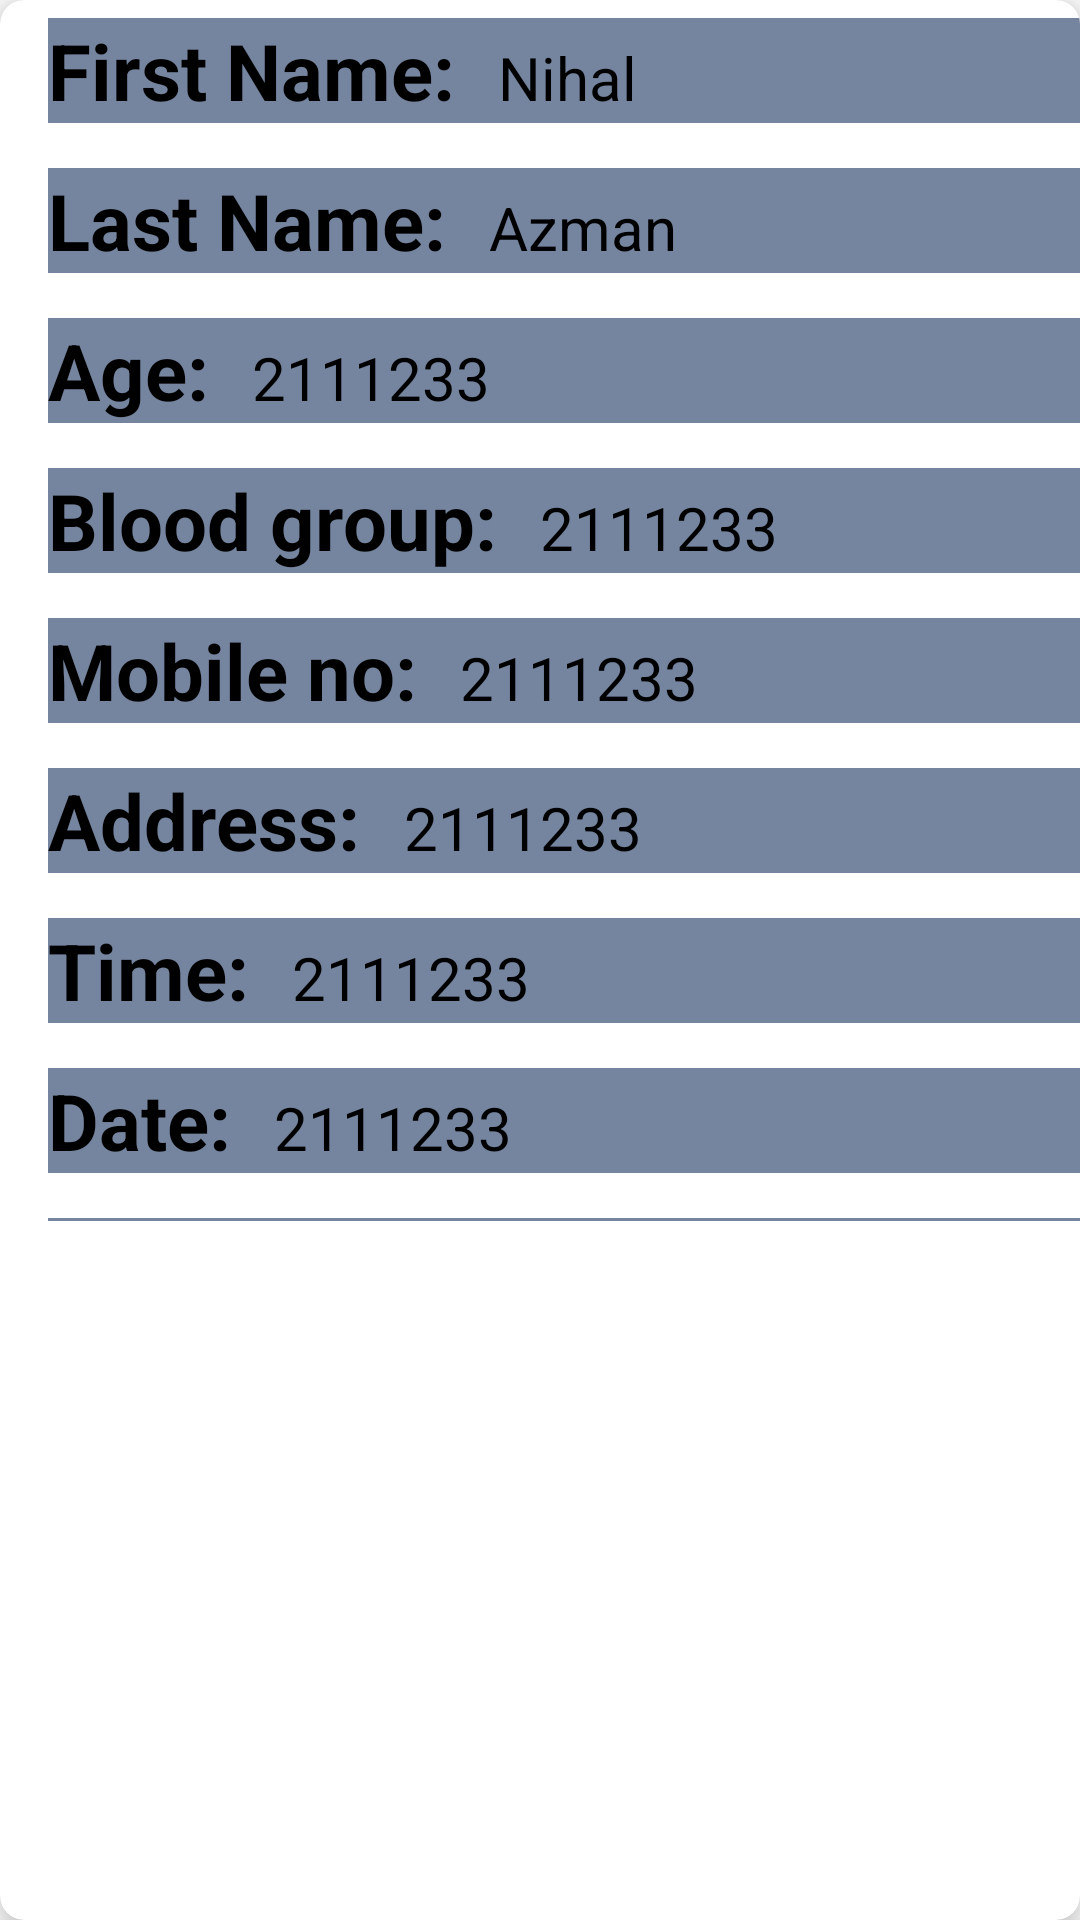

The Android layout XML behind this screen, and the referenced resources:
<!-- AndroidManifest.xml: application theme Theme.MyApplication -->
<!-- res/layout/patient_list.xml -->
<?xml version="1.0" encoding="utf-8"?>
<androidx.cardview.widget.CardView xmlns:android="http://schemas.android.com/apk/res/android"
    android:layout_width="match_parent"
    android:layout_height="wrap_content"
    xmlns:app="http://schemas.android.com/apk/res-auto"
    app:cardElevation="8dp"
    app:cardCornerRadius="8dp"
    android:layout_margin="16dp">

    <LinearLayout
        android:layout_width="wrap_content"
        android:layout_height="wrap_content"
        android:layout_marginVertical="6dp"
        android:layout_marginStart="16dp"
        android:background="@color/purple_800"
        android:orientation="vertical">

        <LinearLayout
            android:layout_width="wrap_content"
            android:layout_height="wrap_content"
            android:layout_gravity="center_vertical"
            android:orientation="horizontal">

            <TextView
                android:layout_width="wrap_content"
                android:layout_height="wrap_content"
                android:text="First Name: "
                android:textColor="@color/black"
                android:textSize="26sp"
                android:textStyle="bold" />

            <TextView
                android:id="@+id/firstName"
                android:layout_width="wrap_content"
                android:layout_height="wrap_content"
                android:layout_marginStart="8dp"
                android:text="Nihal"
                android:textColor="@color/black"
                android:textSize="20sp" />

        </LinearLayout>

        <LinearLayout
            android:layout_width="match_parent"
            android:layout_height="15dp"
            android:layout_gravity="center_vertical"
            android:background="@color/white"
            android:orientation="horizontal"></LinearLayout>

        <LinearLayout
            android:layout_width="wrap_content"
            android:layout_height="wrap_content"
            android:layout_gravity="center_vertical"
            android:orientation="horizontal">

            <TextView
                android:layout_width="wrap_content"
                android:layout_height="wrap_content"
                android:text="Last Name: "
                android:textColor="@color/black"
                android:textSize="26sp"
                android:textStyle="bold" />

            <TextView
                android:id="@+id/lastName"
                android:layout_width="wrap_content"
                android:layout_height="wrap_content"
                android:layout_marginStart="8dp"
                android:text="Azman"
                android:textColor="@color/black"
                android:textSize="20sp" />

        </LinearLayout>

        <LinearLayout
            android:layout_width="match_parent"
            android:layout_height="15dp"
            android:layout_gravity="center_vertical"
            android:background="@color/white"
            android:orientation="horizontal"></LinearLayout>

        <LinearLayout
            android:layout_width="wrap_content"
            android:layout_height="wrap_content"
            android:layout_gravity="center_vertical"
            android:orientation="horizontal">

            <TextView
                android:layout_width="wrap_content"
                android:layout_height="wrap_content"
                android:text="Age: "
                android:textColor="@color/black"
                android:textSize="26sp"
                android:textStyle="bold" />

            <TextView
                android:id="@+id/age"
                android:layout_width="wrap_content"
                android:layout_height="wrap_content"
                android:layout_marginStart="8dp"
                android:text="2111233"
                android:textColor="@color/black"
                android:textSize="20sp" />

        </LinearLayout>
        <LinearLayout
            android:layout_width="match_parent"
            android:layout_height="15dp"
            android:layout_gravity="center_vertical"
            android:background="@color/white"
            android:orientation="horizontal"></LinearLayout>

        <LinearLayout
            android:layout_width="wrap_content"
            android:layout_height="wrap_content"
            android:layout_gravity="center_vertical"
            android:orientation="horizontal">

            <TextView
                android:layout_width="wrap_content"
                android:layout_height="wrap_content"
                android:text="Blood group: "
                android:textColor="@color/black"
                android:textSize="26sp"
                android:textStyle="bold" />

            <TextView
                android:id="@+id/bloodgroup"
                android:layout_width="wrap_content"
                android:layout_height="wrap_content"
                android:layout_marginStart="8dp"
                android:text="2111233"
                android:textColor="@color/black"
                android:textSize="20sp" />

        </LinearLayout>
        <LinearLayout
            android:layout_width="match_parent"
            android:layout_height="15dp"
            android:layout_gravity="center_vertical"
            android:background="@color/white"
            android:orientation="horizontal"></LinearLayout>

        <LinearLayout
            android:layout_width="wrap_content"
            android:layout_height="wrap_content"
            android:layout_gravity="center_vertical"
            android:orientation="horizontal">

            <TextView
                android:layout_width="wrap_content"
                android:layout_height="wrap_content"
                android:text="Mobile no: "
                android:textColor="@color/black"
                android:textSize="26sp"
                android:textStyle="bold" />

            <TextView
                android:id="@+id/mobileno"
                android:layout_width="wrap_content"
                android:layout_height="wrap_content"
                android:layout_marginStart="8dp"
                android:text="2111233"
                android:textColor="@color/black"
                android:textSize="20sp" />

        </LinearLayout>
        <LinearLayout
            android:layout_width="match_parent"
            android:layout_height="15dp"
            android:layout_gravity="center_vertical"
            android:background="@color/white"
            android:orientation="horizontal"></LinearLayout>

        <LinearLayout
            android:layout_width="wrap_content"
            android:layout_height="wrap_content"
            android:layout_gravity="center_vertical"
            android:orientation="horizontal">

            <TextView
                android:layout_width="wrap_content"
                android:layout_height="wrap_content"
                android:text="Address: "
                android:textColor="@color/black"
                android:textSize="26sp"
                android:textStyle="bold" />

            <TextView
                android:id="@+id/address"
                android:layout_width="wrap_content"
                android:layout_height="wrap_content"
                android:layout_marginStart="8dp"
                android:text="2111233"
                android:textColor="@color/black"
                android:textSize="20sp" />

        </LinearLayout>
        <LinearLayout
            android:layout_width="match_parent"
            android:layout_height="15dp"
            android:layout_gravity="center_vertical"
            android:background="@color/white"
            android:orientation="horizontal"></LinearLayout>

        <LinearLayout
            android:layout_width="wrap_content"
            android:layout_height="wrap_content"
            android:layout_gravity="center_vertical"
            android:orientation="horizontal">

            <TextView
                android:layout_width="wrap_content"
                android:layout_height="wrap_content"
                android:text="Time: "
                android:textColor="@color/black"
                android:textSize="26sp"
                android:textStyle="bold" />

            <TextView
                android:id="@+id/time"
                android:layout_width="wrap_content"
                android:layout_height="wrap_content"
                android:layout_marginStart="8dp"
                android:text="2111233"
                android:textColor="@color/black"
                android:textSize="20sp" />

        </LinearLayout>
        <LinearLayout
            android:layout_width="match_parent"
            android:layout_height="15dp"
            android:layout_gravity="center_vertical"
            android:background="@color/white"
            android:orientation="horizontal"></LinearLayout>

        <LinearLayout
            android:layout_width="wrap_content"
            android:layout_height="wrap_content"
            android:layout_gravity="center_vertical"
            android:orientation="horizontal">

            <TextView
                android:layout_width="wrap_content"
                android:layout_height="wrap_content"
                android:text="Date: "
                android:textColor="@color/black"
                android:textSize="26sp"
                android:textStyle="bold" />

            <TextView
                android:id="@+id/date"
                android:layout_width="wrap_content"
                android:layout_height="wrap_content"
                android:layout_marginStart="8dp"
                android:text="2111233"
                android:textColor="@color/black"
                android:textSize="20sp" />

        </LinearLayout>

        <LinearLayout
            android:layout_width="match_parent"
            android:layout_height="15dp"
            android:layout_gravity="center_vertical"
            android:background="@color/white"
            android:orientation="horizontal"></LinearLayout>

        <LinearLayout
            android:layout_width="360dp"
            android:layout_height="1dp"
            android:gravity="center"
            android:orientation="horizontal"
            android:padding="25dp"></LinearLayout>
    </LinearLayout>

</androidx.cardview.widget.CardView>
<!-- resources referenced by this layout -->
<resources>
  <color name="black">#FF000000</color>
  <color name="purple_800">#75849F</color>
  <color name="white">#FFFFFFFF</color>
  <style name="Theme.MyApplication" parent="Theme.MaterialComponents.DayNight.DarkActionBar">
          
          <item name="colorPrimary">@color/purple_500</item>
          <item name="colorPrimaryVariant">@color/purple_700</item>
          <item name="colorOnPrimary">@color/white</item>
          
          <item name="colorSecondary">@color/teal_200</item>
          <item name="colorSecondaryVariant">@color/teal_700</item>
          <item name="colorOnSecondary">@color/black</item>
          
          <item name="android:statusBarColor">?attr/colorPrimaryVariant</item>
          
      </style>
  <color name="purple_500">#FF6200EE</color>
  <color name="purple_700">#FF3700B3</color>
  <color name="teal_200">#FF03DAC5</color>
  <color name="teal_700">#FF018786</color>
</resources>
